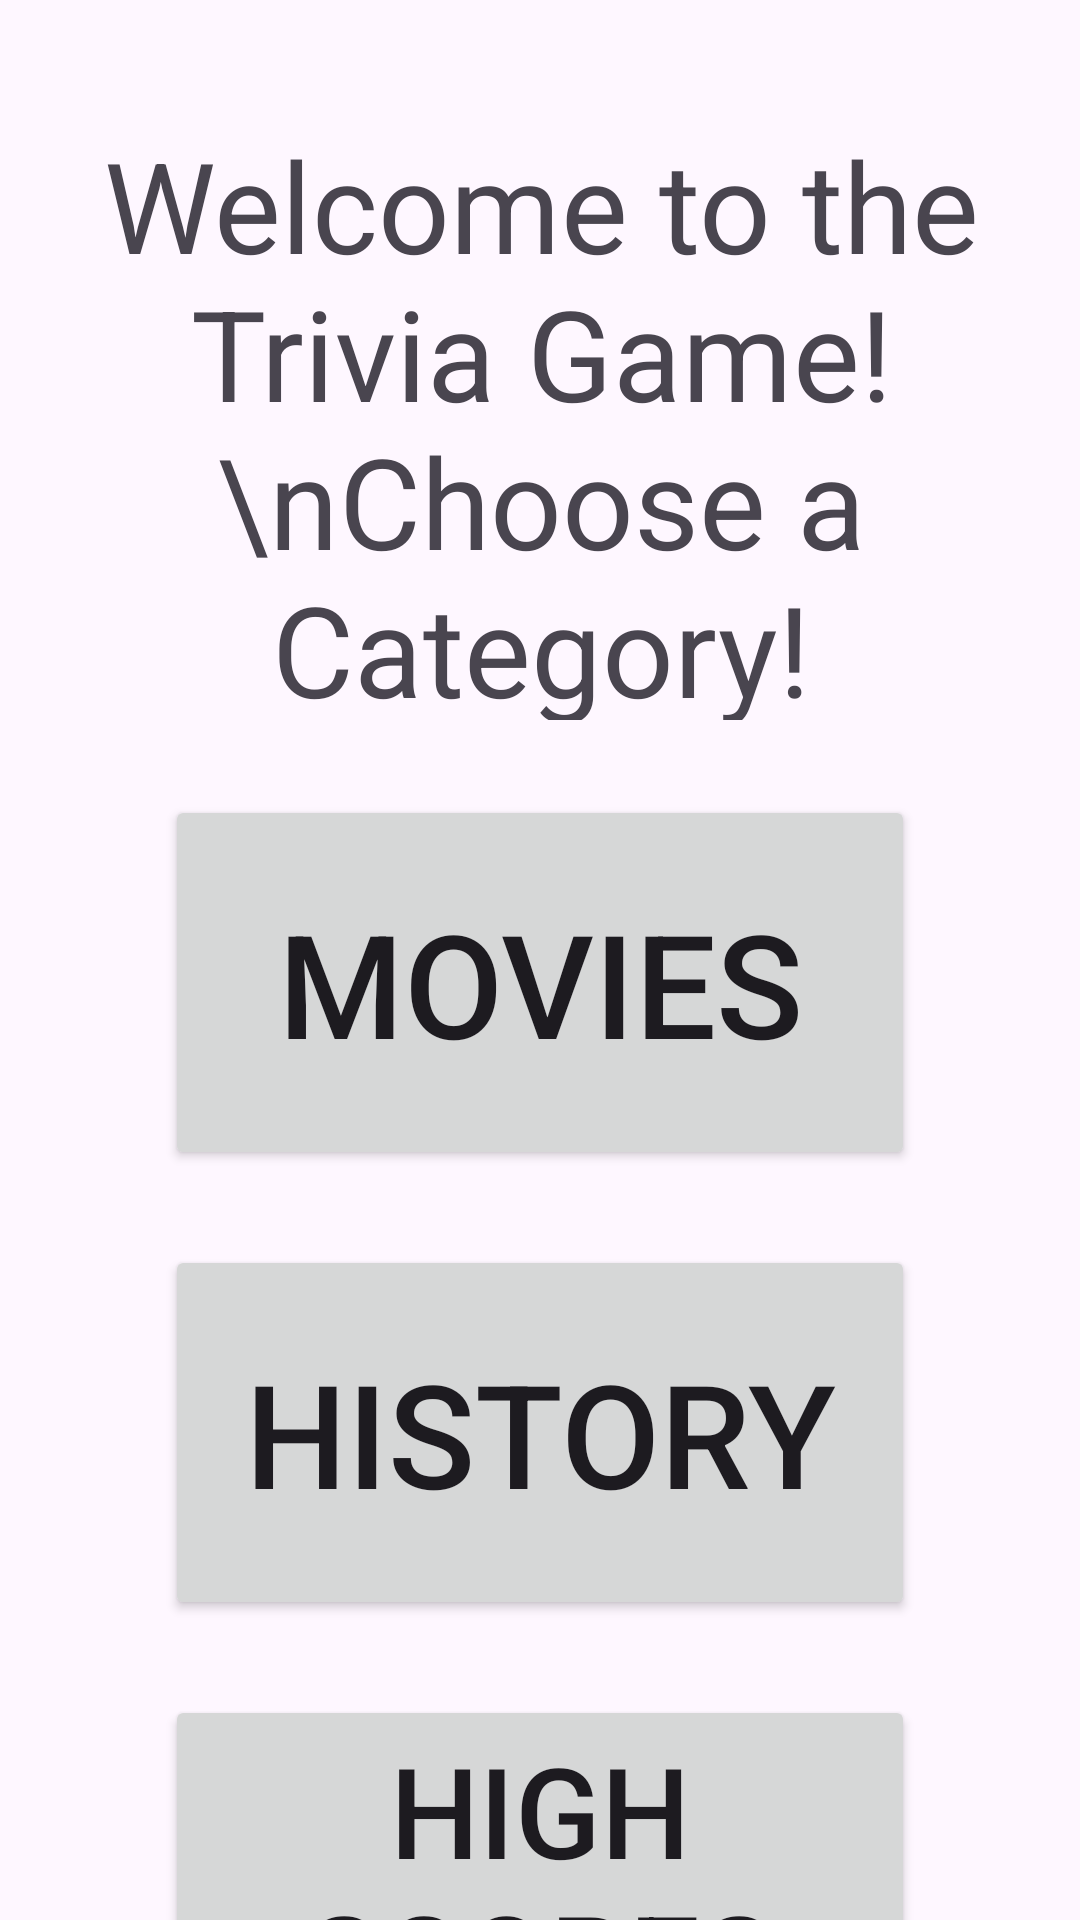

Layout XML and referenced resources for this Android screen:
<!-- AndroidManifest.xml: application theme Theme.CST338_Project02_Trivia -->
<!-- res/layout/activity_trivia_main_menu.xml -->
<?xml version="1.0" encoding="utf-8"?>
<androidx.constraintlayout.widget.ConstraintLayout xmlns:android="http://schemas.android.com/apk/res/android"
    xmlns:app="http://schemas.android.com/apk/res-auto"
    xmlns:tools="http://schemas.android.com/tools"
    android:id="@+id/main"
    android:layout_width="match_parent"
    android:layout_height="match_parent"
    tools:context=".TriviaMainMenu">

    <TextView
        android:id="@+id/welcomeToTheGame"
        android:layout_width="370dp"
        android:layout_height="200dp"
        android:layout_marginLeft="5dp"
        android:layout_marginTop="40dp"
        android:layout_marginRight="5dp"
        android:gravity="center"
        android:text="Welcome to the Trivia Game!\nChoose a Category!"
        android:textSize="42sp"
        app:layout_constraintEnd_toEndOf="parent"
        app:layout_constraintStart_toStartOf="parent"
        app:layout_constraintTop_toTopOf="parent" />

    <Button
        android:id="@+id/musicSelectButton"
        android:layout_width="250dp"
        android:layout_height="125dp"
        android:layout_marginTop="25dp"
        android:gravity="center"
        android:text="@string/movies"
        android:textSize="48sp"
        app:layout_constraintEnd_toEndOf="parent"
        app:layout_constraintStart_toStartOf="parent"
        app:layout_constraintTop_toBottomOf="@id/welcomeToTheGame" />

    <Button
        android:id="@+id/historySelectButton"
        android:layout_width="250dp"
        android:layout_height="125dp"
        android:layout_marginTop="25dp"
        android:gravity="center"
        android:text="@string/history"
        android:textSize="48sp"
        app:layout_constraintEnd_toEndOf="parent"
        app:layout_constraintStart_toStartOf="parent"
        app:layout_constraintTop_toBottomOf="@id/musicSelectButton" />

    <Button
        android:id="@+id/highScoresSelectButton"
        android:layout_width="250dp"
        android:layout_height="125dp"
        android:layout_marginTop="25dp"
        android:gravity="center"
        android:text="@string/high_scores"
        android:textSize="42sp"
        app:layout_constraintEnd_toEndOf="parent"
        app:layout_constraintStart_toStartOf="parent"
        app:layout_constraintTop_toBottomOf="@id/historySelectButton" />

</androidx.constraintlayout.widget.ConstraintLayout>
<!-- resources referenced by this layout -->
<resources>
  <string name="high_scores">High Scores</string>
  <string name="history">History</string>
  <string name="movies">Movies</string>
  <style name="Theme.CST338_Project02_Trivia" parent="Base.Theme.CST338_Project02_Trivia" />
  <style name="Base.Theme.CST338_Project02_Trivia" parent="Theme.Material3.DayNight.NoActionBar">
          
          
      </style>
</resources>
